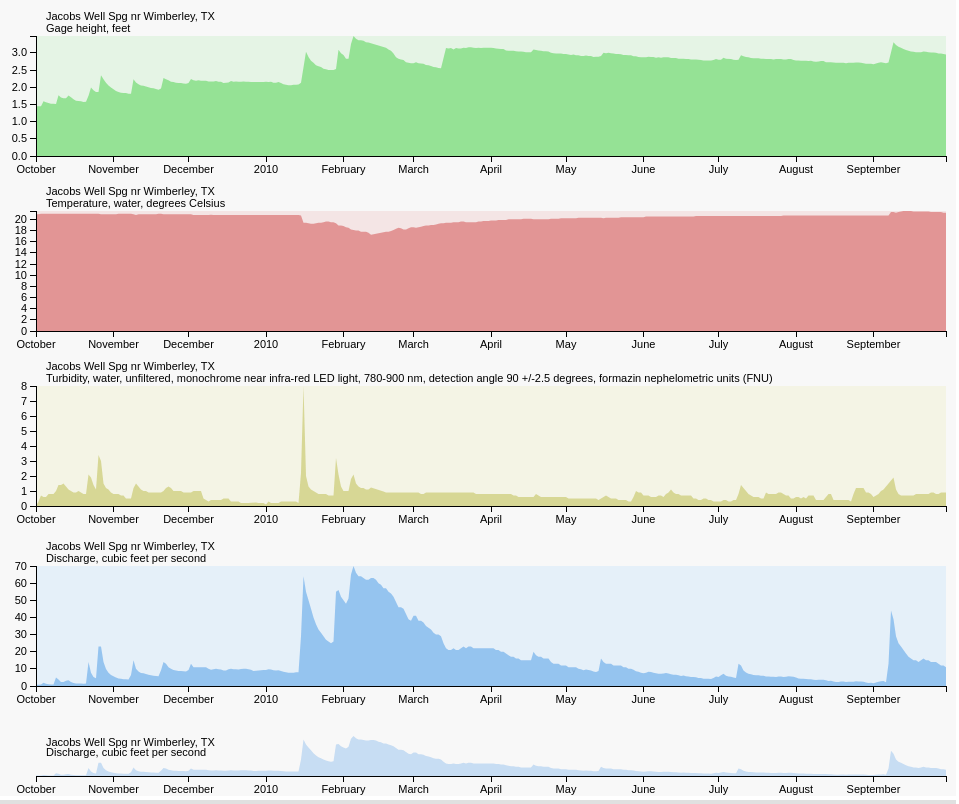
D3 v3 page, settled after 480 driven frames (8 s of simulated time); the page loaded 4 data file(s).



var plotHt = 800;

// Define margins for all plots. This could be done programatically too if 
// the number of charts is not know before hand or is selected by a user.
var margin_context = {top:740, right: 10, bottom:20, left: 40},
	margin2= {top:(660), right: 10, bottom:(20), left: 40},
	margin3= {top:(660), right: 10, bottom:(20), left: 40},
	margin4= {top:(660), right: 10, bottom:(20), left: 40},
	margin5= {top:(660), right: 10, bottom:(20), left: 40},
    

    width = 960 - margin2.left - margin2.right,
	height_context = plotHt - margin_context.top - margin_context.bottom,
    height2  = plotHt - margin2.top - margin2.bottom,
    height3 =  plotHt - margin3.top - margin3.bottom;
    height4 =  plotHt - margin4.top - margin4.bottom;
    height5 =  plotHt - margin5.top - margin5.bottom;

var parseDate = d3.time.format("%m/%d/%Y").parse;

//-=-=-=-=-=-=-=-=-=-=-=-=-=-=-=-=-=-=-=-=-=-=-=-=-=-=-=//
// Scales.												//
//-=-=-=-=-=-=-=-=-=-=-=-=-=-=-=-=-=-=-=-=-=-=-=-=-=-=-=//
var x_context = d3.time.scale().range([0, width]);
var x2 = d3.time.scale().range([0, width]);
var x3 = d3.time.scale().range([0, width]);
var x4 = d3.time.scale().range([0, width]);
var x5 = d3.time.scale().range([0, width]);

var y_context = d3.scale.linear().range([height_context, 0]);
var y2  = d3.scale.linear().range([height2, 0]);
var y3 = d3.scale.linear().range([height3, 0]);
var y4 = d3.scale.linear().range([height4, 0]);
var y5 = d3.scale.linear().range([height5, 0]);

//-=-=-=-=-=-=-=-=-=-=-=-=-=-=-=-=-=-=-=-=-=-=-=-=-=-=-=//
// Axes.												//
//-=-=-=-=-=-=-=-=-=-=-=-=-=-=-=-=-=-=-=-=-=-=-=-=-=-=-=//
var xAxis2			= d3.svg.axis().scale(x_context).orient("bottom"),
	xAxis 			= d3.svg.axis().scale(x2).orient("bottom"),
    yAxis 			= d3.svg.axis().scale(y2).orient("left");
    yAxis_turbidity = d3.svg.axis().scale(y3).orient("left");
    yAxis_temp 		= d3.svg.axis().scale(y4).orient("left");
    yAxis_gage 		= d3.svg.axis().scale(y5).orient("left");
    

var brush = d3.svg.brush()
    .x(x_context)
    .on("brush", brush);
    
//-=-=-=-=-=-=-=-=-=-=-=-=-=-=-=-=-=-=-=-=-=-=-=-=-=-=-=//
// Area generators.										//
//-=-=-=-=-=-=-=-=-=-=-=-=-=-=-=-=-=-=-=-=-=-=-=-=-=-=-=//
var area = d3.svg.area()
    .interpolate("linear")
    .x(function(d) { return x2(d.date); })
    .y0(height2)
    .y1(function(d) { return y2(d.value); });

var area_context = d3.svg.area()
    .interpolate("linear")
    .x(function(d) { return x_context(d.date); })
    .y0(height_context)
    .y1(function(d) { return y_context(d.value); });
    
var area_turbidity = d3.svg.area()
    .interpolate("linear")
    .x(function(d) { return x3(d.date); })
    .y0(height3)
    .y1(function(d) { return y3(d.value); });

var area_temp = d3.svg.area()
    .interpolate("linear")
    .x(function(d) { return x4(d.date); })
    .y0(height4)
    .y1(function(d) { return y4(d.value); });

var area_gage = d3.svg.area()
    .interpolate("linear")
    .x(function(d) { return x5(d.date); })
    .y0(height4)
    .y1(function(d) { return y5(d.value); });


// Attach rectangles to svg elements that mark boundary of each plot.    
var svg = d3.select("body").append("svg")
    .attr("width", width + margin2.left + margin2.right)
    .attr("height", height2 + margin2.top + margin2.bottom);

svg.append("defs").append("clipPath")
    .attr("id", "clip")
  .append("rect")
    .attr("width", width)
    .attr("height", height2);
    
svg.append("defs").append("clipPath")
    .attr("id", "clip_turbidity")
  .append("rect")
    .attr("width", width)
    .attr("height", height3);  
    
svg.append("defs").append("clipPath")
    .attr("id", "clip_temp")
  .append("rect")
    .attr("width", width)
    .attr("height", height4);        

svg.append("defs").append("clipPath")
    .attr("id", "clip_gage")
  .append("rect")
    .attr("width", width)
    .attr("height", height5);        
        
// Set position of the different charts created previously.
var context = svg.append("g")
    .attr("transform", "translate(" + margin_context.left + "," + margin_context.top + ")");

var extra_discharge = svg.append("g")
    .attr("transform", "translate(" + margin2.left + "," + (margin2.top-90) + ")");

var extra_turbidity = svg.append("g")
	.attr("transform", "translate(" + margin3.left + "," + (margin3.top-2*125-20) + ")");

var extra_temp = svg.append("g")
	.attr("transform", "translate(" + margin4.left + "," + (margin4.top-3*135-2*20) + ")");

var extra_gage = svg.append("g")
	.attr("transform", "translate(" + margin5.left + "," + (margin5.top-4*140-3*20) + ")");

var data0 = [];
var remaining = 3;

function csv(path, callback) {
		d3.csv(path, function(csv) {
		csv ? callback(null, csv) : callback("error", null);
		});
};
    
/*
	// D3 loads data files asynchronously, which means that the method d3.csv(..) 
	// returns immediately and the data are returned once reading the csv file 
	// has been finished. This means that data will not be available in other methods
	// and they will return error that data arrays are undefined. See work around below.
d3.csv("./jw_discharge.csv", function(csv) {
	data0.push(csv);
	if(!--remaining) Render();
});

d3.csv("./jw_turbidity.csv", function(csv) {
	data0.push(csv);
	if(!--remaining) Render();
});

d3.csv("./jw_temp.csv", function(csv) {
	data0.push(csv);
	if(!--remaining) Render();
});*/

// Work around for D3's data file reading in asynchronous manner. Nested read commands
// for different csv files and plotting functions are called in the inner-most loop, once 
// all data files have been read.  A more elegant solution is needed in case 
// number of input files is not previously know. 
d3.csv("./jw_discharge.csv", function(src1) {
	d3.csv("./jw_turbidity.csv", function(src2) {
		d3.csv("./jw_temp.csv", function(src3) {
			d3.csv("./jw_gage.csv", function(src4) {
				
		      	// Do something with src1, src2, and src3.
		      	data0.push(src1);
		      	data0.push(src2);
		      	data0.push(src3);
		      	data0.push(src4);

				// Extract date and value from each file.				
				data0[0].forEach( function(d,i){
					d.date = parseDate(d.date);
					d.value = (+d.value);
				});
				data0[0].mean = 0;
				
				data0[1].forEach( function(d,i){
					d.date = parseDate(d.date);
					d.value = (+d.value);
				});
				data0[2].forEach( function(d,i){
					d.date = parseDate(d.date);
					d.value = (+d.value);
				});	
				data0[3].forEach( function(d,i){
					d.date = parseDate(d.date);
					d.value = (+d.value);
				});	
				
				
				//-=-=-=-=-=-=-=-=-=-=-=-=-=-=-=-=-=-=-=-=-=-=-=-=-=-=-=//
				// Define domains of scales.							//
				//-=-=-=-=-=-=-=-=-=-=-=-=-=-=-=-=-=-=-=-=-=-=-=-=-=-=-=//
			
				x2.domain(d3.extent(data0[0].map(function(d) { return d.date; })));
				y2.domain([0, d3.max(data0[0].map(function(d) { return (d.value); }))]);
				//console.log( "max discharge: " + d3.max(data0[0].map(function(d) { return (d.value); })) );
				
				x_context.domain(x2.domain());
				y_context.domain(y2.domain());
			 	
			 	x3.domain(x2.domain());
			 	y3.domain([0, d3.max(data0[1].map(function(d) { return (d.value); }))]);
			 	//console.log( "max turbidity: " + d3.max(data0[1].map(function(d) { return (d.value); })) );
			 	
			 	x4.domain(x2.domain());
			 	y4.domain([0, d3.max(data0[2].map(function(d) { return (d.value); }))]);
			 	//console.log( "max temp: " + d3.max(data0[2].map(function(d) { return (d.value); })) );
			
			 	x5.domain(x2.domain());
			 	y5.domain([0, d3.max(data0[3].map(function(d) { return (d.value); }))]);
			 	//console.log( "max gage: " + d3.max(data0[3].map(function(d) { return (d.value); })) );

		      	Render();
    		});
   		});
    });
  });

function Render()
{

		
	//-=-=-=-=-=-=-=-=-=-=-=-=-=-=-=-=-=-=-=-=-=-=-=-=-=-=-=//
	// Graph for extra linked plots.						//
	//-=-=-=-=-=-=-=-=-=-=-=-=-=-=-=-=-=-=-=-=-=-=-=-=-=-=-=//
	
	// Gage.
 	extra_gage.append("rect")
 		.attr("fill","#00c000")
 		.attr("width",width)
 		.attr("height",height5)
 		.attr("opacity", 0.08);


	extra_gage.append("path")
	  .datum(data0[3])
	  .attr("clip-path", "url(#clip_gage)")
	  .attr("d", area_gage)
	  .attr("fill","#00c000")
	  .attr("opacity", .35);
	
	extra_gage.append("g")
	  .attr("class", "x axis")
	  .attr("transform", "translate(0," + height5 + ")")
	      .call(xAxis);
	      
	extra_gage.append("g")
	  .attr("class", "y axis")
	      .call(yAxis_gage);
	
	extra_gage.append("text")
			.text("Jacobs Well Spg nr Wimberley, TX")
			.attr("transform","translate("+(10) + "," + (-16) + ")");
			
	extra_gage.append("text")
			.text("Gage height, feet")
			.attr("transform","translate(" + (10) + "," + (-4) + ")");


	// Temperature.
 	extra_temp.append("rect")
 		.attr("fill","#c00000")
 		.attr("width",width)
 		.attr("height",height4)
 		.attr("opacity", 0.08);


	extra_temp.append("path")
	  .datum(data0[2])
	  .attr("clip-path", "url(#clip_temp)")
	  .attr("d", area_temp)
	  .attr("fill","#c00000")
	  .attr("opacity", .35);
	
	extra_temp.append("g")
	  .attr("class", "x axis")
	  .attr("transform", "translate(0," + height4 + ")")
	      .call(xAxis);
	      
	extra_temp.append("g")
	  .attr("class", "y axis")
	      .call(yAxis_temp);
	
	extra_temp.append("text")
			.text("Jacobs Well Spg nr Wimberley, TX")
			.attr("transform","translate("+(10) + "," + (-16) + ")");
			
	extra_temp.append("text")
			.text("Temperature, water, degrees Celsius")
			.attr("transform","translate(" + (10) + "," + (-4) + ")");



	// Turbidity.
		
 	extra_turbidity.append("rect")
 		.attr("fill","#c0c000")
 		.attr("width",width)
 		.attr("height",height3)
 		.attr("opacity", 0.08);
 		
	
	extra_turbidity.append("path")
	  .datum(data0[1])
	  .attr("clip-path", "url(#clip_turbidity)")
	  .attr("d", area_turbidity)
	  .attr("fill","#a0a000")
	  .attr("opacity", .35);
	
	extra_turbidity.append("g")
	  .attr("class", "x axis")
	  .attr("transform", "translate(0," + height3 + ")")
	      .call(xAxis);
	      
	extra_turbidity.append("g")
	  .attr("class", "y axis")
	      .call(yAxis_turbidity);
	
	extra_turbidity.append("text")
			.text("Jacobs Well Spg nr Wimberley, TX")
			.attr("transform","translate("+(10) + "," + (-16) + ")");
			
	extra_turbidity.append("text")
			.text("Turbidity, water, unfiltered, monochrome near infra-red LED light, 780-900 nm, detection angle 90 +/-2.5 degrees, formazin nephelometric units (FNU)")
			.attr("transform","translate(" + (10) + "," + (-4) + ")");

	//-=-=-=-=-=-=-=-=-=-=-=-=-=-=-=-=-=-=-=-=-=-=-=-=-=-=-=//
	// Graph for extra_discharge area									//
	//-=-=-=-=-=-=-=-=-=-=-=-=-=-=-=-=-=-=-=-=-=-=-=-=-=-=-=//
	
 	extra_discharge.append("rect")
 		.attr("fill","#0088ff")
 		.attr("width",width)
 		.attr("height",height2)
 		.attr("opacity", 0.08);
	
	extra_discharge.append("path")
	  .datum(data0[0])
	  .attr("clip-path", "url(#clip)")
	  .attr("d", area)
	  .attr("fill","#0070dd")
	  .attr("opacity", .35);

	extra_discharge.append("g")
	  .attr("class", "x axis")
	  .attr("transform", "translate(0," + height2 + ")")
	      .call(xAxis);
	
	extra_discharge.append("g")
	  .attr("class", "y axis")
	      .call(yAxis);
	
	extra_discharge.append("text")
			.text("Jacobs Well Spg nr Wimberley, TX")
			.attr("transform","translate("+(10) + "," + (-16) + ")");
			
	extra_discharge.append("text")
			.text("Discharge, cubic feet per second")
			.attr("transform","translate(" + (10) + "," + (-4) + ")");
			
			
	//-=-=-=-=-=-=-=-=-=-=-=-=-=-=-=-=-=-=-=-=-=-=-=-=-=-=-=//
	// Graph for context area								//
	//-=-=-=-=-=-=-=-=-=-=-=-=-=-=-=-=-=-=-=-=-=-=-=-=-=-=-=//

	context.append("text")
			.text("Jacobs Well Spg nr Wimberley, TX")
			.attr("transform","translate("+(10) + "," + (10) + ")");
			
	context.append("text")
			.text("Discharge, cubic feet per second")
			.attr("transform","translate(" + (10) + "," + (20) + ")");
	
	context.append("path")
	  .datum(data0[0])
	  .attr("d", area_context)
	  .attr("fill","#0070dd")
	  .attr("opacity",.2);
	
	context.append("g")
	  .attr("class", "x axis")
	  .attr("transform", "translate(0," + height_context + ")")
	      .call(xAxis2);
	
	context.append("g")
	  .attr("class", "x brush")
	  .call(brush)
	  .selectAll("rect")
	  .attr("y", -6)
	  .attr("height", height_context + 7);
        	
        	

/*
	// Just a background rectangle to mark the canvas region.
	svg.append("rect")
		.attr("x","0")
		.attr("y","0")
		.attr("width",960)
		.attr("height",plotHt)
		.attr("opacity",0.2)
		.attr("fill","#cccc00");*/

        	
}


function brush() {
  x2.domain(brush.empty() ? x_context.domain() : brush.extent());
  x3.domain(brush.empty() ? x2.domain() : brush.extent());
  x4.domain(brush.empty() ? x2.domain() : brush.extent());
  x5.domain(brush.empty() ? x2.domain() : brush.extent());
  
  //console.log("selected range:" + brush.extent()[0] + "  , " + brush.extent()[1] + " >> " + brush.extent());

  extra_discharge.select("path").attr("d", area);
  extra_discharge.select(".x.axis").call(xAxis);

  extra_turbidity.select("path").attr("d", area_turbidity);
  extra_turbidity.select(".x.axis").call(xAxis);
  
  extra_temp.select("path").attr("d", area_temp);
  extra_temp.select(".x.axis").call(xAxis);
  
  extra_gage.select("path").attr("d", area_gage);
  extra_gage.select(".x.axis").call(xAxis);  

  data0[0].mean = brush.extent() > 0 ? 0 : d3.mean( data0[0].map( function(d,i) {
  		if(d.date >= brush.extent()[0] && d.date <= brush.extent()[1])
  			return d.value;
  	})
  );
/*
  data0[0].max = d3.max( data0[0].map( function(d,i) {
  		if(d.date >= brush.extent()[0] && d.date <= brush.extent()[1])
  			return d.value;
  	})
  );
  data0[0].min = d3.min( data0[0].map( function(d,i) {
  		if(d.date >= brush.extent()[0] && d.date <= brush.extent()[1])
  			return d.value;
  	})
  );
*/

  data0[1].mean = brush.extent() > 0 ? 0 : d3.mean( data0[1].map( function(d,i) {
  		if(d.date >= brush.extent()[0] && d.date <= brush.extent()[1])
  			return d.value;
  	})
  );
  data0[2].mean = brush.extent() > 0 ? 0 : d3.mean( data0[2].map( function(d,i) {
  		if(d.date >= brush.extent()[0] && d.date <= brush.extent()[1])
  			return d.value;
  	})
  );
  data0[3].mean = brush.extent() > 0 ? 0 : d3.mean( data0[3].map( function(d,i) {
  		if(d.date >= brush.extent()[0] && d.date <= brush.extent()[1])
  			return d.value;
  	})
  );

 // Compute averages for selection window.

  svg.selectAll("#avg_line")
  	.remove();
  svg.selectAll("#avg_text")
  	.remove();
  			  
  // Discharge. 
  if(!isNaN(y2(data0[0].mean)) )
  {
 	
  	extra_discharge.append("svg:line")
  		.attr("id","avg_line")
		.attr("x1",0)
		.attr("y1", function(d,i) { return y2(data0[0].mean); } )
		.attr("x2",width)
		.attr("y2", function(d,i) { return y2(data0[0].mean); } )
		.attr("stroke","#000088");
		
	extra_discharge.append("svg:text")
		.text("Avg:"+(d3.format(',.2f')(data0[0].mean)))
		.attr("id","avg_text")	
		.attr("transform","translate("+(width-60)+","+(y2(data0[0].mean)-5)+")");
  }

  // Turbidity. 
  if(!isNaN(y2(data0[1].mean)) )
  {
 	
  	extra_turbidity.append("svg:line")
  		.attr("id","avg_line")
		.attr("x1",0)
		.attr("y1", function(d,i) { return y3(data0[1].mean); } )
		.attr("x2",width)
		.attr("y2", function(d,i) { return y3(data0[1].mean); } )
		.attr("stroke","#886600");

	extra_turbidity.append("svg:text")
		.text("Avg:"+(d3.format(',.2f')(data0[1].mean)))
		.attr("id","avg_text")
		//.attr("fill","#803f20")
		.attr("transform","translate("+(width-60)+","+(y3(data0[1].mean)-5)+")");
  }
  
  // Temperature. 
  if(!isNaN(y3(data0[2].mean)) )
  {
 	
  	extra_temp.append("svg:line")
  		.attr("id","avg_line")
		.attr("x1",0)
		.attr("y1", function(d,i) { return y4(data0[2].mean); } )
		.attr("x2",width)
		.attr("y2", function(d,i) { return y4(data0[2].mean); } )
		.attr("stroke","#880000");

	extra_temp.append("svg:text")
		.text("Avg:"+(d3.format(',.2f')(data0[2].mean)))
		.attr("id","avg_text")
		.attr("transform","translate("+(width-60)+","+(y4(data0[2].mean)-5)+")");
  }

  // Gage. 
  if(!isNaN(y4(data0[3].mean)) )
  {
 	
  	extra_gage.append("svg:line")
  		.attr("id","avg_line")
		.attr("x1",0)
		.attr("y1", function(d,i) { return y5(data0[3].mean); } )
		.attr("x2",width)
		.attr("y2", function(d,i) { return y5(data0[3].mean); } )
		.attr("stroke","#008800");

	extra_gage.append("svg:text")
		.text("Avg:"+(d3.format(',.2f')(data0[3].mean)))
		.attr("id","avg_text")
		.attr("transform","translate("+(width-60)+","+(y5(data0[3].mean)-5)+")");
  }

}

 document.write(document.lastModified)

### data: jw_gage.csv
date, value
10/1/2009, 1.45
10/2/2009, 1.45
10/3/2009, 1.45
10/4/2009, 1.59
10/5/2009, 1.56
10/6/2009, 1.54
10/7/2009, 1.52
10/8/2009, 1.52
10/9/2009, 1.51
10/10/2009, 1.77
10/11/2009, 1.7
10/12/2009, 1.68
10/13/2009, 1.68
10/14/2009, 1.76
10/15/2009, 1.71
10/16/2009, 1.65
10/17/2009, 1.61
10/18/2009, 1.6
10/19/2009, 1.59
10/20/2009, 1.57
10/21/2009, 1.58
10/22/2009, 1.75
10/23/2009, 1.99
10/24/2009, 1.91
10/25/2009, 1.86
10/26/2009, 1.86
10/27/2009, 2.35
10/28/2009, 2.23
10/29/2009, 2.13
10/30/2009, 2.05
10/31/2009, 1.99
11/1/2009, 1.94
11/2/2009, 1.89
11/3/2009, 1.86
11/4/2009, 1.84
11/5/2009, 1.83
11/6/2009, 1.83
11/7/2009, 1.81
11/8/2009, 1.81
11/9/2009, 2.23
11/10/2009, 2.14
11/11/2009, 2.09
11/12/2009, 2.05
11/13/2009, 2.04
11/14/2009, 2.02
11/15/2009, 2
11/16/2009, 1.98
11/17/2009, 1.97
11/18/2009, 1.95
11/19/2009, 1.93
11/20/2009, 1.96
11/21/2009, 2.27
11/22/2009, 2.23
11/23/2009, 2.2
11/24/2009, 2.16
11/25/2009, 2.15
11/26/2009, 2.13
11/27/2009, 2.12
11/28/2009, 2.12
11/29/2009, 2.11
... 290 more rows

### data: jw_temp.csv
date, value
10/1/2009, 20.9
10/2/2009, 20.9
10/3/2009, 21
10/4/2009, 21
10/5/2009, 21
10/6/2009, 21
10/7/2009, 21
10/8/2009, 21
10/9/2009, 21
10/10/2009, 21
10/11/2009, 21
10/12/2009, 21
10/13/2009, 21
10/14/2009, 21
10/15/2009, 21
10/16/2009, 21
10/17/2009, 21
10/18/2009, 21
10/19/2009, 21
10/20/2009, 21
10/21/2009, 21
10/22/2009, 21
10/23/2009, 21
10/24/2009, 21
10/25/2009, 21
10/26/2009, 21
10/27/2009, 20.9
10/28/2009, 20.9
10/29/2009, 20.9
10/30/2009, 20.9
10/31/2009, 20.9
11/1/2009, 20.9
11/2/2009, 20.9
11/3/2009, 21
11/4/2009, 21
11/5/2009, 21
11/6/2009, 21
11/7/2009, 21
11/8/2009, 21
11/9/2009, 20.9
11/10/2009, 20.8
11/11/2009, 20.9
11/12/2009, 20.9
11/13/2009, 20.9
11/14/2009, 20.9
11/15/2009, 20.9
11/16/2009, 20.9
11/17/2009, 20.9
11/18/2009, 20.9
11/19/2009, 21
11/20/2009, 21
11/21/2009, 20.9
11/22/2009, 20.9
11/23/2009, 20.9
11/24/2009, 20.9
11/25/2009, 20.9
11/26/2009, 20.9
11/27/2009, 20.9
11/28/2009, 20.9
11/29/2009, 20.9
... 300 more rows

### data: jw_discharge.csv
date, value
10/1/2009, 0.73
10/2/2009, 0.71
10/3/2009, 0.89
10/4/2009, 1.9
10/5/2009, 1.3
10/6/2009, 0.98
10/7/2009, 0.88
10/8/2009, 0.82
10/9/2009, 4.9
10/10/2009, 3.8
10/11/2009, 2.4
10/12/2009, 2.3
10/13/2009, 3
10/14/2009, 3.3
10/15/2009, 2.4
10/16/2009, 1.8
10/17/2009, 1.5
10/18/2009, 1.5
10/19/2009, 1.4
10/20/2009, 1.3
10/21/2009, 1.4
10/22/2009, 14
10/23/2009, 7.7
10/24/2009, 5.3
10/25/2009, 4.5
10/26/2009, 23
10/27/2009, 23
10/28/2009, 14
10/29/2009, 9.9
10/30/2009, 7.8
10/31/2009, 6.4
11/1/2009, 5.7
11/2/2009, 5
11/3/2009, 4.4
11/4/2009, 4.2
11/5/2009, 4
11/6/2009, 3.9
11/7/2009, 3.8
11/8/2009, 6.4
11/9/2009, 15
11/10/2009, 10
11/11/2009, 8.4
11/12/2009, 7.6
11/13/2009, 7.4
11/14/2009, 7
11/15/2009, 6.6
11/16/2009, 6.2
11/17/2009, 6
11/18/2009, 5.9
11/19/2009, 5.7
11/20/2009, 9.2
11/21/2009, 14
11/22/2009, 13
11/23/2009, 11
11/24/2009, 10
11/25/2009, 9.4
11/26/2009, 9
11/27/2009, 8.8
11/28/2009, 8.7
11/29/2009, 8.6
... 305 more rows

### data: jw_turbidity.csv
date, value
10/1/2009, 0
10/2/2009, 0.3
10/3/2009, 0.7
10/4/2009, 0.6
10/5/2009, 0.6
10/6/2009, 0.8
10/7/2009, 0.8
10/8/2009, 0.8
10/9/2009, 1
10/10/2009, 1.4
10/11/2009, 1.4
10/12/2009, 1.5
10/13/2009, 1.3
10/14/2009, 1.1
10/15/2009, 1
10/16/2009, 0.9
10/17/2009, 0.9
10/18/2009, 1
10/19/2009, 0.9
10/20/2009, 0.8
10/21/2009, 0.8
10/22/2009, 2.1
10/23/2009, 1.9
10/24/2009, 1.4
10/25/2009, 1.1
10/26/2009, 3.4
10/27/2009, 3
10/28/2009, 1.5
10/29/2009, 1.2
10/30/2009, 1.1
10/31/2009, 0.9
11/1/2009, 0.8
11/2/2009, 0.8
11/3/2009, 0.8
11/4/2009, 0.7
11/5/2009, 0.7
11/6/2009, 0.5
11/7/2009, 0.5
11/8/2009, 0.5
11/9/2009, 1.2
11/10/2009, 1.5
11/11/2009, 1.3
11/12/2009, 1.1
11/13/2009, 1
11/14/2009, 1
11/15/2009, 0.9
11/16/2009, 0.9
11/17/2009, 0.9
11/18/2009, 0.9
11/19/2009, 0.9
11/20/2009, 0.9
11/21/2009, 1
11/22/2009, 1.2
11/23/2009, 1.3
11/24/2009, 1.2
11/25/2009, 1
11/26/2009, 1
11/27/2009, 1
11/28/2009, 1
11/29/2009, 0.9
... 297 more rows